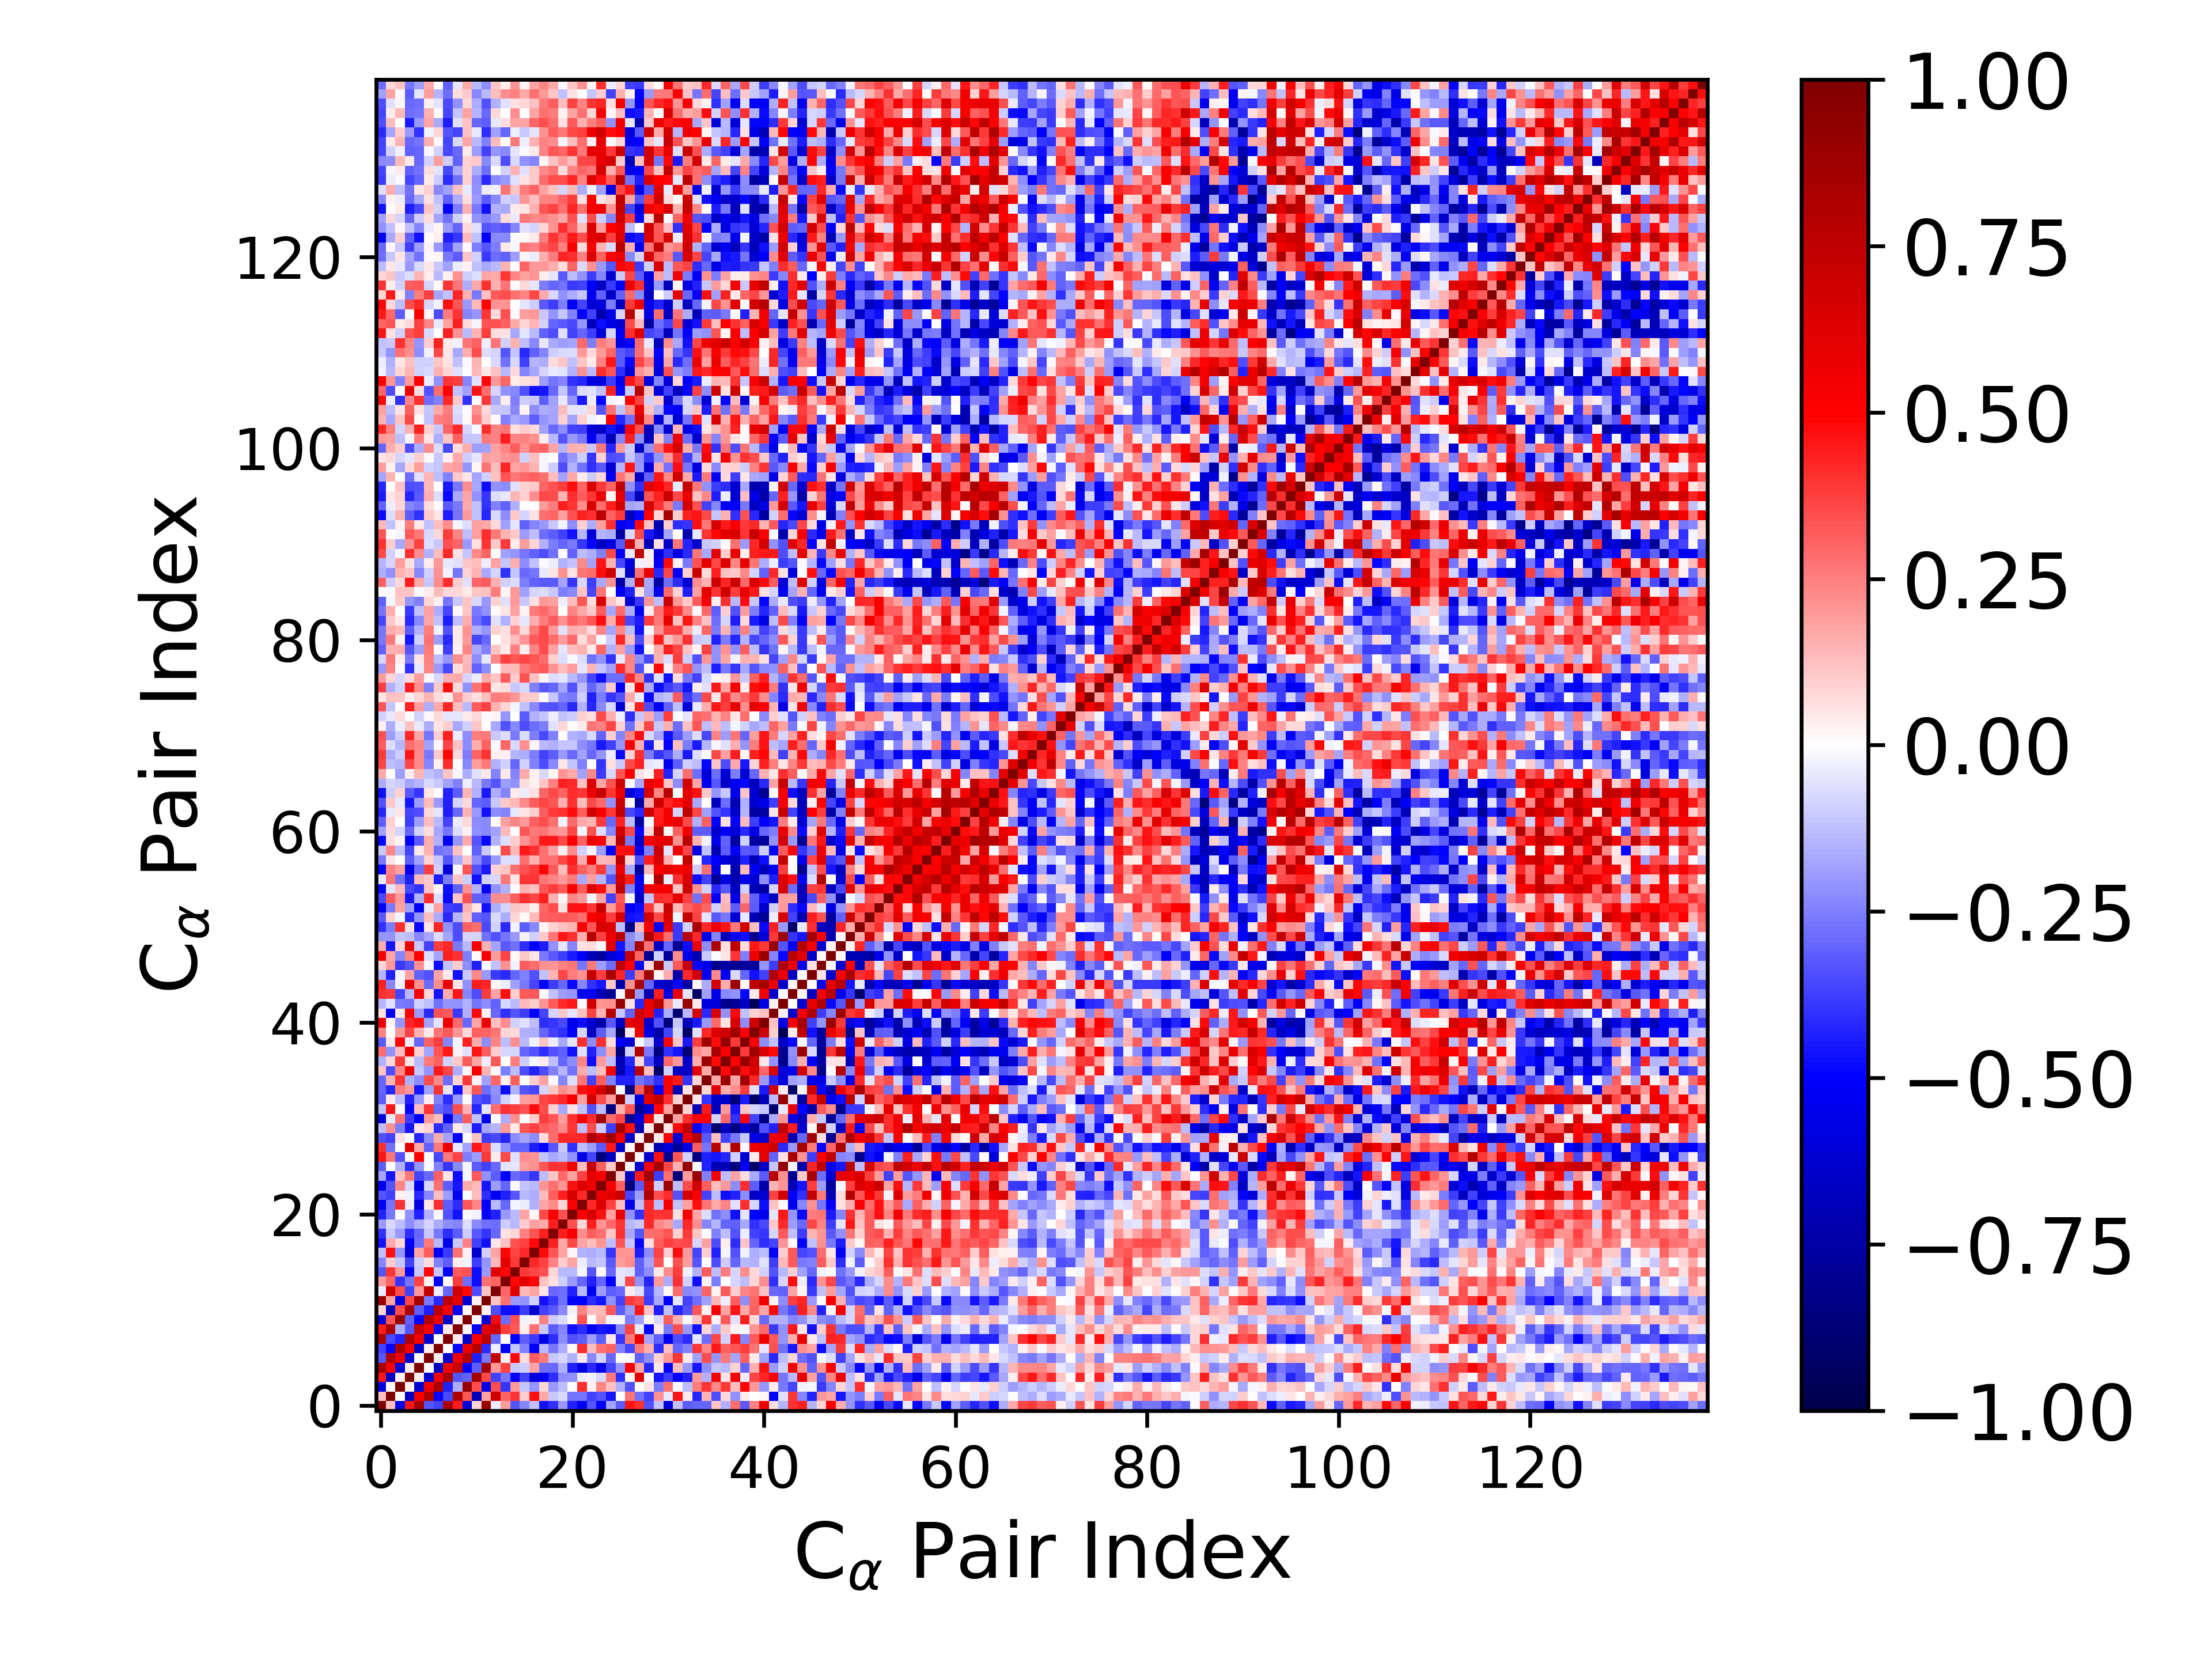

Data behind this chart, as committed beside it:
1.000000000000000000e+00, 1.209903879820601463e-01, -5.769802139969273380e-01, 4.581777699379958046e-01, 8.577765259241264539e-01, -3.285182169674973895e-01, -3.679983467361106486e-01, 8.236791772476257378e-01, 4.396903324140459812e-01, -6.034312299513483469e-01, 8.541595123088779884e-02, 8.837091190642170080e-01, -3.650569048523284732e-02, 1.877113657508001909e-01, -3.300512503794186814e-01, -2.421470439854289114e-01, -1.203599666468214424e-01, -4.625079628437974155e-01, -4.020218742056098638e-01, -2.027770129932741916e-01, -4.370349500428357681e-01, -5.172308034491200912e-01, -3.315588677264964534e-01, -5.085274764261997760e-01
1.209903879820601463e-01, 1.000000000000000000e+00, 1.414517470536512389e-02, -6.642632858913458671e-01, 5.212219437272163081e-01, 8.032783034201753658e-01, -4.849353732353436919e-01, -3.551583989007670583e-01, 8.118970274669811138e-01, 3.286235672841427702e-01, -6.902983815768093390e-01, 1.855362582825740014e-01, 6.750506170098322656e-01, 2.976744889999763943e-01, 3.936523964515957208e-01, 9.902337828345675330e-02, 4.655107172649886049e-01, 1.688381951788240076e-01, -1.077404620514038902e-01, -7.524744001458756604e-02, -2.688019483794407694e-01, -2.710469146607054625e-01, -3.695024302234085622e-01, -3.313417270900737566e-01
-5.769802139969273380e-01, 1.414517470536512389e-02, 1.000000000000000000e+00, 2.565242339366295352e-02, -6.299848606909440596e-01, 5.688292259593508149e-01, 8.196836765966012406e-01, -4.322967772369423201e-01, -1.638287574171007344e-01, 9.002510186365985101e-01, 3.447118418389996108e-01, -5.724535480579157065e-01, 3.438264243148114740e-01, -3.939032776130488855e-01, 2.014350753875558953e-01, -1.151725139914412388e-01, -2.100429598588556823e-01, 8.385757187100575938e-02, -1.961969564659476195e-01, -1.313526707808418126e-01, -4.002896146594713510e-03, 4.013085010508439798e-01, 3.070454428211938716e-02, 2.398838912468135298e-01
4.581777699379958046e-01, -6.642632858913458671e-01, 2.565242339366295352e-02, 1.000000000000000000e+00, 3.321217278533437206e-02, -6.262205132547881137e-01, 5.280766661505640336e-01, 8.277850041988321639e-01, -3.308943047486003208e-01, -3.080815163286057534e-01, 8.483616281214060306e-01, 3.588378088304982061e-01, -3.676788492486504079e-01, -2.686989175363865834e-01, -4.973122150741039471e-01, -3.678989328092180933e-01, -5.902797087980031776e-01, -5.278913366222198755e-01, -4.118953504896318285e-01, -2.202888607971922597e-01, -2.137912042395070100e-01, -3.459693554217553590e-02, -2.769051452172668210e-02, -7.788126531306423239e-02
8.577765259241264539e-01, 5.212219437272163081e-01, -6.299848606909440596e-01, 3.321217278533437206e-02, 1.000000000000000000e+00, -9.569883611158101072e-03, -6.662535896814585357e-01, 5.404094223130799790e-01, 7.162625912420427232e-01, -4.940322246909976678e-01, -3.185928183652864676e-01, 8.521538479603160132e-01, 1.978011258999929634e-01, 3.684259544628968874e-01, -1.038866080605446163e-01, -9.960407893239432708e-02, 1.796292697849947995e-01, -2.815849085656280670e-01, -2.927237457726928338e-01, -1.539640283550175459e-01, -4.333268218805269578e-01, -5.713497757722291182e-01, -4.189629190142741821e-01, -5.595536042005347932e-01
-3.285182169674973895e-01, 8.032783034201753658e-01, 5.688292259593508149e-01, -6.262205132547881137e-01, -9.569883611158101072e-03, 1.000000000000000000e+00, 3.162276041211035948e-02, -6.480306033169649371e-01, 5.318126525251876124e-01, 7.966425575663551584e-01, -4.405096169632973790e-01, -2.647928937154779283e-01, 7.308215403317670500e-01, 2.954066527840106329e-02, 4.789347805189186902e-01, 6.842038461975136210e-02, 3.125220472609993028e-01, 2.641718005422205029e-01, -1.078911877037138228e-01, -8.452725172451647229e-02, -1.509150722161677616e-01, 4.343246027797505182e-02, -2.284784617541272267e-01, -8.033083046213022882e-02
-3.679983467361106486e-01, -4.849353732353436919e-01, 8.196836765966012406e-01, 5.280766661505640336e-01, -6.662535896814585357e-01, 3.162276041211035948e-02, 1.000000000000000000e+00, 7.126919968988351152e-03, -4.872648767561102989e-01, 5.578698991022364995e-01, 7.680275747736190484e-01, -4.216599861557454032e-01, -3.493098871970147512e-02, -5.099236069530513893e-01, -1.097830797027785493e-01, -2.479672699989931006e-01, -5.031777392129817006e-01, -1.390631879648034919e-01, -2.601178412859588840e-01, -1.607860892401588027e-01, 1.549421600365862364e-02, 4.072528045005575081e-01, 1.297272787821633910e-01, 2.760322381037437212e-01
8.236791772476257378e-01, -3.551583989007670583e-01, -4.322967772369423201e-01, 8.277850041988321639e-01, 5.404094223130799790e-01, -6.480306033169649371e-01, 7.126919968988351152e-03, 1.000000000000000000e+00, 4.085147041576027427e-02, -6.499504516159885226e-01, 5.175386248162426872e-01, 7.623027020506475404e-01, -2.995172946482272947e-01, 5.556925772596059063e-03, -4.982291883621315365e-01, -3.192562683234335674e-01, -3.871034398557625655e-01, -5.678971726443352575e-01, -4.126480741417605236e-01, -2.232705610694973586e-01, -3.362194694144501894e-01, -3.172292672772477617e-01, -1.876267459577597718e-01, -3.159571462306672296e-01
4.396903324140459812e-01, 8.118970274669811138e-01, -1.638287574171007344e-01, -3.308943047486003208e-01, 7.162625912420427232e-01, 5.318126525251876124e-01, -4.872648767561102989e-01, 4.085147041576027427e-02, 1.000000000000000000e+00, 1.568720525286309425e-02, -5.118942808621336216e-01, 5.987920523772909398e-01, 6.821390472202474298e-01, 3.780939865036301861e-01, 3.268211984876294718e-01, 3.369578150362460139e-02, 2.755143068635548254e-01, -1.038374216683383561e-01, -3.133620382760740064e-01, -2.373822023146259785e-01, -4.669350688801264804e-01, -4.077064544583535732e-01, -5.336281955443041847e-01, -4.604443912936991845e-01
-6.034312299513483469e-01, 3.286235672841427702e-01, 9.002510186365985101e-01, -3.080815163286057534e-01, -4.940322246909976678e-01, 7.966425575663551584e-01, 5.578698991022364995e-01, -6.499504516159885226e-01, 1.568720525286309425e-02, 1.000000000000000000e+00, 1.124663732889004397e-02, -6.248823418522840845e-01, 4.916822566103060677e-01, -2.838743343467224900e-01, 3.385543612198333441e-01, -2.758282907591947525e-02, 2.538756476704941492e-02, 2.448241733087612726e-01, -1.003254751980890286e-01, -6.311796478160215662e-02, 1.233879248276730824e-02, 3.283399059015406629e-01, -6.524769838039896734e-03, 1.679298977418069438e-01
8.541595123088779884e-02, -6.902983815768093390e-01, 3.447118418389996108e-01, 8.483616281214060306e-01, -3.185928183652864676e-01, -4.405096169632973790e-01, 7.680275747736190484e-01, 5.175386248162426872e-01, -5.118942808621336216e-01, 1.124663732889004397e-02, 1.000000000000000000e+00, 2.386111608085285385e-02, -3.495870685439742553e-01, -4.762740994253043536e-01, -4.742758430337196685e-01, -3.781859724026639946e-01, -6.282914310141015646e-01, -3.674524308079296642e-01, -3.216651589105364306e-01, -2.315795500577284005e-01, -2.950592765391846228e-02, 2.346376123645672052e-01, 1.259828566672537287e-01, 1.402827773085015828e-01
8.837091190642170080e-01, 1.855362582825740014e-01, -5.724535480579157065e-01, 3.588378088304982061e-01, 8.521538479603160132e-01, -2.647928937154779283e-01, -4.216599861557454032e-01, 7.623027020506475404e-01, 5.987920523772909398e-01, -6.248823418522840845e-01, 2.386111608085285385e-02, 1.000000000000000000e+00, 1.168154503602419625e-01, 2.810449584844497695e-01, -1.966709058963359014e-01, -2.080581257005358065e-01, -9.047754245651949689e-02, -4.652867165405118466e-01, -3.956748122486881680e-01, -2.789884625357438863e-01, -4.881333315317909483e-01, -5.029053561293660435e-01, -4.129890586426915311e-01, -4.553196813332633930e-01
-3.650569048523284732e-02, 6.750506170098322656e-01, 3.438264243148114740e-01, -3.676788492486504079e-01, 1.978011258999929634e-01, 7.308215403317670500e-01, -3.493098871970147512e-02, -2.995172946482272947e-01, 6.821390472202474298e-01, 4.916822566103060677e-01, -3.495870685439742553e-01, 1.168154503602419625e-01, 1.000000000000000000e+00, 2.984526404142196498e-01, 6.112272979205041201e-01, 1.405143316654166585e-01, 1.725299076800461684e-01, 5.105023657160764894e-02, -2.925721654405680772e-01, -2.881649053313437570e-01, -4.336200119746032589e-01, -1.385527346883102251e-01, -5.279331186788153163e-01, -1.877769551744978838e-01
1.877113657508001909e-01, 2.976744889999763943e-01, -3.939032776130488855e-01, -2.686989175363865834e-01, 3.684259544628968874e-01, 2.954066527840106329e-02, -5.099236069530513893e-01, 5.556925772596059063e-03, 3.780939865036301861e-01, -2.838743343467224900e-01, -4.762740994253043536e-01, 2.810449584844497695e-01, 2.984526404142196498e-01, 1.000000000000000000e+00, 4.811764535892067429e-01, 5.974691078264082744e-01, 4.878185417643648436e-01, 1.173160742438970061e-01, 5.525189650413143277e-02, -9.507646775720654531e-02, -1.966977791277476628e-01, -3.037956019982326894e-01, -4.339918003032952054e-01, -2.982366684174897475e-01
-3.300512503794186814e-01, 3.936523964515957208e-01, 2.014350753875558953e-01, -4.973122150741039471e-01, -1.038866080605446163e-01, 4.789347805189186902e-01, -1.097830797027785493e-01, -4.982291883621315365e-01, 3.268211984876294718e-01, 3.385543612198333441e-01, -4.742758430337196685e-01, -1.966709058963359014e-01, 6.112272979205041201e-01, 4.811764535892067429e-01, 1.000000000000000000e+00, 3.869706028513953400e-01, 3.626296680924369076e-01, 3.424246742979143443e-01, 8.377159138130252369e-02, -1.354632706868270087e-01, -1.335702916258372230e-01, -1.853339560545767817e-02, -3.304951956689519688e-01, 1.394483028591525509e-02
-2.421470439854289114e-01, 9.902337828345675330e-02, -1.151725139914412388e-01, -3.678989328092180933e-01, -9.960407893239432708e-02, 6.842038461975136210e-02, -2.479672699989931006e-01, -3.192562683234335674e-01, 3.369578150362460139e-02, -2.758282907591947525e-02, -3.781859724026639946e-01, -2.080581257005358065e-01, 1.405143316654166585e-01, 5.974691078264082744e-01, 3.869706028513953400e-01, 1.000000000000000000e+00, 4.188276666773326218e-01, 3.711732002782381912e-01, 2.499065066761068654e-01, 9.924407818187080954e-02, 1.765911247572111153e-01, -3.644078362775950847e-02, -1.401128605293788243e-01, -1.108035945980566372e-01
-1.203599666468214424e-01, 4.655107172649886049e-01, -2.100429598588556823e-01, -5.902797087980031776e-01, 1.796292697849947995e-01, 3.125220472609993028e-01, -5.031777392129817006e-01, -3.871034398557625655e-01, 2.755143068635548254e-01, 2.538756476704941492e-02, -6.282914310141015646e-01, -9.047754245651949689e-02, 1.725299076800461684e-01, 4.878185417643648436e-01, 3.626296680924369076e-01, 4.188276666773326218e-01, 1.000000000000000000e+00, 4.772098768221629261e-01, 3.282503658640359423e-01, 1.812584840754450644e-01, 1.617595016866851462e-02, -1.496443281800631520e-01, -1.608644803326390871e-01, -1.328808127448591614e-01
-4.625079628437974155e-01, 1.688381951788240076e-01, 8.385757187100575938e-02, -5.278913366222198755e-01, -2.815849085656280670e-01, 2.641718005422205029e-01, -1.390631879648034919e-01, -5.678971726443352575e-01, -1.038374216683383561e-01, 2.448241733087612726e-01, -3.674524308079296642e-01, -4.652867165405118466e-01, 5.105023657160764894e-02, 1.173160742438970061e-01, 3.424246742979143443e-01, 3.711732002782381912e-01, 4.772098768221629261e-01, 1.000000000000000000e+00, 4.348586338673188778e-01, 1.705825608855179309e-01, 3.537032407137927215e-01, 1.780163253386486122e-01, 1.295296658798870126e-01, 2.073144019945235006e-01
-4.020218742056098638e-01, -1.077404620514038902e-01, -1.961969564659476195e-01, -4.118953504896318285e-01, -2.927237457726928338e-01, -1.078911877037138228e-01, -2.601178412859588840e-01, -4.126480741417605236e-01, -3.133620382760740064e-01, -1.003254751980890286e-01, -3.216651589105364306e-01, -3.956748122486881680e-01, -2.925721654405680772e-01, 5.525189650413143277e-02, 8.377159138130252369e-02, 2.499065066761068654e-01, 3.282503658640359423e-01, 4.348586338673188778e-01, 1.000000000000000000e+00, 4.397363606524003488e-01, 5.215343683465946123e-01, 2.231594464168814018e-01, 3.151952099128061957e-01, 2.751920018550802483e-01
-2.027770129932741916e-01, -7.524744001458756604e-02, -1.313526707808418126e-01, -2.202888607971922597e-01, -1.539640283550175459e-01, -8.452725172451647229e-02, -1.607860892401588027e-01, -2.232705610694973586e-01, -2.373822023146259785e-01, -6.311796478160215662e-02, -2.315795500577284005e-01, -2.789884625357438863e-01, -2.881649053313437570e-01, -9.507646775720654531e-02, -1.354632706868270087e-01, 9.924407818187080954e-02, 1.812584840754450644e-01, 1.705825608855179309e-01, 4.397363606524003488e-01, 1.000000000000000000e+00, 3.406123563635625184e-01, 7.850590358560165238e-02, 4.418074213127509697e-01, 2.051806525007709714e-01
-4.370349500428357681e-01, -2.688019483794407694e-01, -4.002896146594713510e-03, -2.137912042395070100e-01, -4.333268218805269578e-01, -1.509150722161677616e-01, 1.549421600365862364e-02, -3.362194694144501894e-01, -4.669350688801264804e-01, 1.233879248276730824e-02, -2.950592765391846228e-02, -4.881333315317909483e-01, -4.336200119746032589e-01, -1.966977791277476628e-01, -1.335702916258372230e-01, 1.765911247572111153e-01, 1.617595016866851462e-02, 3.537032407137927215e-01, 5.215343683465946123e-01, 3.406123563635625184e-01, 1.000000000000000000e+00, 5.079395448552964654e-01, 6.511449069236947551e-01, 4.642988611547524958e-01
-5.172308034491200912e-01, -2.710469146607054625e-01, 4.013085010508439798e-01, -3.459693554217553590e-02, -5.713497757722291182e-01, 4.343246027797505182e-02, 4.072528045005575081e-01, -3.172292672772477617e-01, -4.077064544583535732e-01, 3.283399059015406629e-01, 2.346376123645672052e-01, -5.029053561293660435e-01, -1.385527346883102251e-01, -3.037956019982326894e-01, -1.853339560545767817e-02, -3.644078362775950847e-02, -1.496443281800631520e-01, 1.780163253386486122e-01, 2.231594464168814018e-01, 7.850590358560165238e-02, 5.079395448552964654e-01, 1.000000000000000000e+00, 4.211507343715619744e-01, 6.253164121696348499e-01
-3.315588677264964534e-01, -3.695024302234085622e-01, 3.070454428211938716e-02, -2.769051452172668210e-02, -4.189629190142741821e-01, -2.284784617541272267e-01, 1.297272787821633910e-01, -1.876267459577597718e-01, -5.336281955443041847e-01, -6.524769838039896734e-03, 1.259828566672537287e-01, -4.129890586426915311e-01, -5.279331186788153163e-01, -4.339918003032952054e-01, -3.304951956689519688e-01, -1.401128605293788243e-01, -1.608644803326390871e-01, 1.295296658798870126e-01, 3.151952099128061957e-01, 4.418074213127509697e-01, 6.511449069236947551e-01, 4.211507343715619744e-01, 1.000000000000000000e+00, 5.668315330849995615e-01
-5.085274764261997760e-01, -3.313417270900737566e-01, 2.398838912468135298e-01, -7.788126531306423239e-02, -5.595536042005347932e-01, -8.033083046213022882e-02, 2.760322381037437212e-01, -3.159571462306672296e-01, -4.604443912936991845e-01, 1.679298977418069438e-01, 1.402827773085015828e-01, -4.553196813332633930e-01, -1.877769551744978838e-01, -2.982366684174897475e-01, 1.394483028591525509e-02, -1.108035945980566372e-01, -1.328808127448591614e-01, 2.073144019945235006e-01, 2.751920018550802483e-01, 2.051806525007709714e-01, 4.642988611547524958e-01, 6.253164121696348499e-01, 5.668315330849995615e-01, 1.000000000000000000e+00
-1.785314881724698599e-01, -4.553648288531240707e-01, 1.176474122297266472e-01, 2.578683442495687261e-01, -3.608833732210577350e-01, -2.932990372363045717e-01, 3.108478147180964712e-01, 5.371535975542719027e-02, -4.745152495731827513e-01, -1.586754862900804919e-02, 3.226943454199341921e-01, -2.132211152051033398e-01, -3.142530828307218971e-01, -4.988994580946687352e-01, -2.910654319214329711e-01, -3.239406627842302822e-01, -3.954291670888362975e-01, -1.314346658939636592e-01, 1.141453127865121875e-01, 2.927167937965560740e-01, 1.842490128680428219e-01, 3.680009147611031373e-01, 5.957823339443421018e-01, 5.388811681290937017e-01
-3.182735218842945302e-01, -2.519982925765443943e-03, -1.501892835247775615e-01, -4.125460260813719748e-01, -2.092776712110290260e-01, -5.332321668457960101e-03, -2.434425727203570478e-01, -3.919196462449877627e-01, -2.311708002545121432e-01, -1.913282346667724565e-02, -3.130768946296199617e-01, -3.705508363967368046e-01, -2.925917509676161377e-01, -5.219781998365091019e-02, -4.920002584140554386e-02, 1.875805070926052365e-01, 2.124329399554792941e-01, 3.329722973581198397e-01, 4.044168908931201623e-01, 3.962422546162583936e-01, 5.582622045767616781e-01, 1.308563978391507066e-01, 7.062807396328026899e-01, 3.061194758078324973e-01
4.552909886355208657e-01, 2.690772736428219125e-01, -3.437187598462845273e-01, 8.913253713177051590e-03, 5.150210153195032836e-01, -8.134250098189011596e-03, -3.610594832118361186e-01, 2.644117725716335077e-01, 3.708421887461837985e-01, -2.554664335916427831e-01, -1.918258287807158013e-01, 3.848995212499268237e-01, 3.267791115202878238e-02, 3.533036702546248353e-01, -5.954111176014161011e-02, 2.242258188622152926e-01, 2.050962119177533460e-01, -1.143807678772381514e-01, -1.704229861978341642e-01, -1.375669658440150100e-01, -2.115113347316359693e-01, -5.648829610234614718e-01, -3.624964786298675024e-01, -8.690599424196575606e-01
4.007133848090596029e-01, -2.785485554671350283e-01, -3.394190533688713936e-03, 6.108903277841403190e-01, 1.656894826789871988e-01, -3.069416984066232756e-01, 2.619822002411315021e-01, 5.652054582363468249e-01, -4.635886887082658198e-02, -1.814249945891893423e-01, 4.474063790549069330e-01, 3.475283296037348091e-01, -6.732278963708070163e-02, -2.141571144615695976e-01, -3.085947752346198114e-01, -3.093136133173304825e-01, -4.386133660479513141e-01, -4.887958405228404746e-01, -3.351317555412173799e-01, -1.050700143863011887e-01, -3.996666812609907526e-01, -1.315347846542138655e-01, -1.928804623369306526e-01, -3.237023004131785453e-01
-3.399051771105180419e-01, -3.717773945428552440e-01, 6.021226912913891366e-02, -2.853013386104935947e-03, -4.296756527589071228e-01, -2.188634858192498867e-01, 1.618978849395835695e-01, -1.763590438721288900e-01, -5.063918249419927520e-01, 1.214186585915116683e-02, 1.139395167368018186e-01, -3.787064388454277619e-01, -3.581476390722816983e-01, -4.283545173291383179e-01, -2.204308246956007133e-01, -1.750948727857208065e-01, -2.224650854124069210e-01, 6.846809651523853846e-02, 2.889743576423751681e-01, 4.201045613479931218e-01, 4.165661440264350479e-01, 4.149757184132145116e-01, 8.063326859238018063e-01, 6.714635054241113732e-01
-1.218935104711763584e-01, 2.138604568430761965e-01, -2.569605072314692373e-01, -4.591646776421509646e-01, 5.183342171037919055e-02, 9.063661878981933706e-02, -4.107254251603895678e-01, -3.113329559582430073e-01, 3.926114966391520272e-02, -7.407609573082121757e-02, -4.382469338262136027e-01, -1.713961256328466187e-01, -1.462843806813608205e-01, 1.980990405282629929e-01, 3.929725650013232013e-02, 3.293836686097684208e-01, 3.696673492895695690e-01, 3.177989988970207902e-01, 2.907670625460344604e-01, 2.282922705996239809e-01, 3.919671941658071090e-01, -1.272916586993045052e-01, 3.479383857892169862e-01, -1.000506339433652192e-01
-5.997180495148733970e-01, -4.004487617006976391e-02, 2.785979377820810288e-01, -3.752727366427661693e-01, -5.049466422702515445e-01, 1.978266520955224428e-01, 1.295217435306753595e-01, -5.509127857924353000e-01, -2.648666996670199225e-01, 3.187723745851699930e-01, -1.194791438145952900e-01, -5.164129467433383747e-01, 1.040582540274125403e-02, -1.629082485114902723e-01, 2.263401796869863314e-01, 1.795452852838765490e-04, 9.967808263639048316e-02, 3.788725422433731338e-01, 3.336463454854748933e-01, 1.917811181085145034e-01, 4.022926426853574156e-01, 5.247531689511466535e-01, 4.071443410580160571e-01, 8.699124370167559128e-01
-1.185469220173487742e-01, 4.586567815024402694e-01, -1.531665889030022105e-02, -4.901044915023736182e-01, 1.254981506989627515e-01, 3.959444568900923889e-01, -2.972959641899033389e-01, -3.515504915354837889e-01, 3.504523535777616106e-01, 1.561423374746231663e-01, -4.250397408460699911e-01, -5.059009022629697150e-02, 2.872265090841075730e-01, 4.052235835290547983e-01, 3.759253053215245166e-01, 3.405886669522028010e-01, 4.732350456941855077e-01, 3.491210415376182485e-01, 9.008535527124959807e-02, -1.713869965409387242e-01, 6.063151870977663560e-02, -1.211375684643281325e-01, -3.424513505044419204e-01, -1.321624734069590523e-01
-3.197062433601300380e-01, 4.177190655116244655e-02, -1.295259464005202032e-01, -4.327715025095616452e-01, -1.957210034303870916e-01, 3.619393416227546789e-02, -2.440236354979581079e-01, -4.071324206795291500e-01, -1.989291677416163417e-01, 1.303685579667578955e-02, -3.430929835464140432e-01, -3.685266009422538125e-01, -2.277171515893490761e-01, -8.661977754790875506e-02, -2.777923509210711642e-02, 1.890256445458517176e-01, 1.957755991277631002e-01, 3.638207939596518337e-01, 3.888136418045339826e-01, 4.171141824969969436e-01, 5.270058476598831199e-01, 1.852824232272095306e-01, 6.589077329910141279e-01, 3.513257202787369304e-01
-2.973944289545319419e-01, -4.239875647186322483e-01, 2.527648356254836304e-01, 2.021837475584620514e-01, -4.553172417827688334e-01, -1.837422640638338434e-01, 3.942695434613605610e-01, -5.311006454902580942e-02, -4.616086411799866784e-01, 1.147563947805758516e-01, 3.333091463240740460e-01, -2.863128068571008100e-01, -2.158552024269995984e-01, -4.719977585496775707e-01, -1.561799746641485409e-01, -3.348911688728724023e-01, -3.629537232658820445e-01, -8.173601253012527379e-02, 1.098010189355177330e-01, 2.265195888649421396e-01, 1.725477016695840526e-01, 4.660514792540835782e-01, 4.990605000005883807e-01, 6.832399208507967669e-01
-2.974310401700803741e-01, 1.439441085628922756e-01, 3.930022817931636547e-01, -1.535135743816685994e-01, -2.225628111323971758e-01, 3.456607424816972585e-01, 2.329200777726151694e-01, -2.843915859101183163e-01, 8.172782064716588302e-02, 3.885484996908886157e-01, 2.502023197323027456e-02, -1.860558579396253409e-01, 3.036343955970306485e-01, 2.781371729782463470e-02, 3.195950704288105793e-01, -5.016501281407259073e-03, 1.009576265361637609e-01, 1.863373745226402090e-01, -1.476230220947976832e-02, -2.401222002086258744e-01, -6.825438397960192916e-02, 2.705130513307703599e-01, -3.727633806820141449e-01, 3.167163231405476509e-01
1.153901590587148168e-01, -3.474457057454746201e-01, 2.299532117495770855e-01, 5.392674446050803594e-01, -1.118119040920284302e-01, -2.100883113294919335e-01, 4.519969478982542310e-01, 3.604342581286187341e-01, -1.601347621413324318e-01, 1.681063361769192729e-02, 5.193060392278420201e-01, 1.407533807424830585e-01, 1.725501674866612364e-02, -2.507722510015588102e-01, -1.285988279698712933e-01, -3.504458615365113605e-01, -4.346707177540196643e-01, -3.458673609349179889e-01, -2.474615699594784057e-01, -1.408010948146327657e-01, -2.792581528208604169e-01, 1.671025823222012097e-01, -1.296739353621878532e-01, 1.289973730743386726e-01
-1.491634401692722711e-01, 7.695432454956040169e-02, 3.894466566256126749e-01, 4.886614462501637918e-02, -1.401051548432973026e-01, 2.595867294147380933e-01, 3.095234047523896526e-01, -8.724344880246796829e-02, 1.071961033256589313e-01, 3.256505213813012389e-01, 1.722736056044847641e-01, -3.852449016160092859e-02, 3.222067792269200925e-01, 7.438965370284792919e-03, 2.514170305216626988e-01, -1.002889319597217305e-01, -1.564515504322921274e-02, 3.414493520370551899e-02, -1.322177721499847580e-01, -3.025810651746138613e-01, -2.199762497970767783e-01, 2.386556238751452730e-01, -4.762441479309877379e-01, 2.025763002159811643e-01
2.820397295659045067e-01, -2.162639958753181935e-01, 1.325637970331513260e-01, 5.356979853842136485e-01, 8.658945539766654820e-02, -1.736275060272778337e-01, 3.309216813487331210e-01, 4.521033358519679912e-01, 2.986781932223497513e-02, -5.740569090265870006e-02, 4.553529650254052319e-01, 3.126533884735582247e-01, 9.479232559627939758e-02, -7.932271335145134328e-02, -8.245395754336183602e-02, -3.025476168471529226e-01, -3.435780312480360976e-01, -4.128082674746469949e-01, -3.387095158203676792e-01, -3.069782098750211130e-01, -4.638593628855189333e-01, -5.547818412692469975e-02, -4.348623447258838093e-01, -2.249535825385982346e-01
-3.205929858950711253e-01, 4.001594814141533341e-02, 4.876134458797397042e-01, -3.310513543023464039e-02, -3.016642752170998754e-01, 3.065904108783206738e-01, 3.758509596564106880e-01, -2.352220234194147275e-01, -1.873749922985048361e-02, 4.352446605842785754e-01, 1.711398016960193613e-01, -2.222892272664775126e-01, 2.414674101421665775e-01, -1.255832078999271906e-01, 2.201092268920639416e-01, -1.348024445738119359e-01, -2.472150302087956428e-02, 1.115187808467677788e-01, -3.282140403843471915e-02, -1.662478655607308731e-01, -5.082660242716647431e-02, 4.121964948360472558e-01, -2.261736886893607468e-01, 4.105239667256325165e-01
2.439962066596714496e-01, 6.801369701515970131e-03, 1.981324196558118811e-01, 3.666466178776708884e-01, 1.489275913583079369e-01, 4.575251539172247445e-02, 2.665919130679363369e-01, 3.203160138751864894e-01, 2.084104286806060802e-01, 7.083473629827738427e-02, 3.109494421148653598e-01, 2.971761375641329139e-01, 2.670935576270971334e-01, 7.817663943403591054e-02, 7.246703426087265643e-02, -1.561845866640975689e-01, -1.610615810673190484e-01, -2.981506272153045534e-01, -3.682578340169265219e-01, -4.061007698543724342e-01, -4.969210690536855490e-01, -8.570770155069286356e-02, -6.585782683092586964e-01, -3.187342684103107726e-01
5.742952924332676012e-01, 1.763305242596326095e-02, -2.063439883331943947e-01, 4.227168197132008531e-01, 4.660774628551750953e-01, -1.847132522241395347e-01, -4.999754012007125853e-02, 5.652969288256265434e-01, 2.947098859989397135e-01, -2.924491113106661988e-01, 1.793192897100066574e-01, 5.537589474003163925e-01, 1.240512719796286328e-01, 2.210181128880633894e-01, -8.840837721374450453e-02, -6.007587260215137975e-02, -1.322657265639586577e-01, -4.139321609207360364e-01, -3.924437626192994744e-01, -3.550248818484950108e-01, -5.348607900846481522e-01, -4.730262921230498074e-01, -6.217121044453839396e-01, -7.361226651308505620e-01
6.220936572832959366e-02, -5.199082427851808852e-01, 4.467541882131174924e-02, 4.942576547895836114e-01, -2.015030535660218558e-01, -4.191631763392543730e-01, 3.421085543676289364e-01, 3.246130189849597003e-01, -3.903418853891467699e-01, -1.500280407526496385e-01, 4.842349412884382476e-01, 2.524280203109290077e-02, -2.943144874675142075e-01, -4.004645878152409133e-01, -3.331523920332288280e-01, -3.781592806537854567e-01, -4.974168451801056490e-01, -3.642251155561451181e-01, -8.486231434099662796e-02, 1.074701576086413285e-01, -5.327423543897084196e-02, 1.222949098793464223e-01, 3.722503506474743595e-01, 1.439407146925769099e-01
-1.468995413081870260e-01, -5.685608082896651677e-02, -2.609250966253697790e-01, -2.720596852146440758e-01, -8.968490560837570624e-02, -1.326444656487887619e-01, -2.750660084596110444e-01, -2.078980879213930266e-01, -2.137748060435611663e-01, -1.547596337350531093e-01, -2.658025554089499254e-01, -2.194399585126202423e-01, -3.072650168118885028e-01, -8.143084006962103549e-02, -1.365496124064786154e-01, 1.391082022121099826e-01, 9.627987002657131810e-02, 2.093672406955685572e-01, 3.210965773022566028e-01, 4.171163338327721903e-01, 4.457527316040280629e-01, 8.626712518182628672e-03, 6.679866950043560347e-01, 2.065630880221809851e-01
4.039116901009706662e-01, 3.847061634338461156e-01, -3.669360189495360358e-01, -1.359463036660181201e-01, 5.376831724115691546e-01, 7.878995959373159830e-02, -4.584021098158252983e-01, 1.608834744707878794e-01, 4.600073530599735339e-01, -2.406876118485234139e-01, -3.491222525817643252e-01, 3.755785429208424731e-01, 1.737249718479837446e-01, 4.748236087683006534e-01, 1.004913527759625086e-01, 3.216888750461435742e-01, 3.205330206069153531e-01, 1.410768419125247447e-02, -1.214748846750568351e-01, -1.901440135866333259e-01, -2.083567356802376314e-01, -5.350726713397850887e-01, -5.085741647172159485e-01, -6.934181519619028178e-01
4.298800375185021228e-01, -2.369119672422954626e-01, -2.667921925462346522e-02, 5.949613258939361327e-01, 2.121444333536759708e-01, -2.882047207139987743e-01, 2.263275197068637112e-01, 5.771621334324521513e-01, 5.160090210154084922e-02, -2.118574642022605925e-01, 4.379667394427833593e-01, 4.225810642909482162e-01, 2.115035725393478797e-02, -3.547839789835888907e-02, -1.800675794269957775e-01, -2.608995139580616018e-01, -3.606074446907370223e-01, -4.999327772018987703e-01, -3.796876182292817092e-01, -2.963044975727546215e-01, -4.822477913820547024e-01, -2.365478238400282873e-01, -4.039777261013295373e-01, -4.547111350202011626e-01
-1.449714983157137926e-01, -4.374787215675857710e-01, -1.585599081653713341e-02, 1.842794807287989889e-01, -3.063333621462515644e-01, -3.383680825670755121e-01, 1.762613529412696556e-01, 4.026087804358789712e-02, -4.670247915261439564e-01, -1.060267658855408718e-01, 2.332927906227728054e-01, -2.014998945486105586e-01, -3.837414631442169766e-01, -4.211809333840582092e-01, -3.004442969191079005e-01, -2.487337339186584673e-01, -3.418436401217644915e-01, -1.185699979121356690e-01, 1.461937193274946145e-01, 3.603137011711819437e-01, 2.502319033144332905e-01, 2.168148654147846743e-01, 7.217368712400046293e-01, 3.755029289632677014e-01
7.823294508895378696e-02, 2.005236730584171734e-01, -3.875507310379326942e-01, -3.321132885931949996e-01, 2.141940793297447410e-01, -2.018354034049871931e-02, -4.759447021975584113e-01, -1.190835984619776633e-01, 9.686898771323279589e-02, -2.211469598274916626e-01, -4.322148752701374663e-01, 5.417365943521191239e-03, -1.236396438132290332e-01, 2.121603222646246401e-01, -2.913237387302296949e-02, 3.199516992415689098e-01, 2.830975175305572855e-01, 2.151796635865070306e-01, 2.064202112604084371e-01, 2.447662792063411696e-01, 2.675854527370777891e-01, -2.679692085648194277e-01, 2.612739006304855560e-01, -1.909924797465896162e-01
5.281993872186412364e-01, 1.721483324598547804e-01, -2.370388709040333053e-01, 2.392369196475351012e-01, 5.096994049498264623e-01, -6.354511935501371001e-02, -1.759742710540237176e-01, 4.360861499787511697e-01, 3.987706266303198688e-01, -2.549977914137102619e-01, 8.316063211478597061e-03, 5.182810430413282710e-01, 1.908616425058377031e-01, 3.600351898836423592e-01, 1.271290347456756516e-02, 1.042998784338500379e-01, 5.127859129346149653e-02, -2.586598989658385750e-01, -3.226260105108650911e-01, -3.826676805049410990e-01, -4.453993003408319162e-01, -5.090467933817474089e-01, -6.919004264462549347e-01, -7.679797721442248593e-01
1.616059042327979423e-01, -4.580185565384817248e-01, 8.244648674199706040e-02, 5.711964068243076120e-01, -1.051434998226830203e-01, -3.703910693459542269e-01, 3.769632367323980104e-01, 4.174414569873179381e-01, -2.628645957157165203e-01, -1.329154548989167073e-01, 5.300542101381157112e-01, 1.487302183830696567e-01, -1.724466638723885226e-01, -3.236160968943695981e-01, -2.740170425649395836e-01, -4.080250590574223679e-01, -5.013059926935014010e-01, -4.433707581047252599e-01, -2.122474057324849894e-01, -5.258660206058186209e-02, -2.393518775866980974e-01, 5.595125302255146010e-02, 6.796418904080379908e-02, -1.062973260487510424e-02
-2.104455619595185789e-01, -2.031816460915297495e-01, -1.147269158299342728e-01, -1.297905597605303607e-01, -2.317082562707749593e-01, -1.769229638400160176e-01, -6.946770852535533169e-02, -1.723597940364512138e-01, -3.464326938370670961e-01, -7.893803302645067965e-02, -7.922796007746511771e-02, -2.787438696957930673e-01, -3.370103792702128787e-01, -2.708855162450961584e-01, -1.960419744243571960e-01, -2.923551541196461531e-02, -8.887916956666806756e-02, 1.039375006969331383e-01, 2.676792786921429190e-01, 4.569309787366112596e-01, 4.040672377077285105e-01, 1.633060341869338183e-01, 7.757338575129109071e-01, 3.725542321041451777e-01
-4.012283894033488729e-01, -2.507415871625156001e-01, 4.053707775050672257e-01, 5.640483028765756052e-02, -4.810826052150141696e-01, 4.853797516564700015e-02, 4.244048613032558315e-01, -2.130543740253521556e-01, -3.446053734478226049e-01, 3.082801117862076223e-01, 2.842149361995742196e-01, -3.529426556535850690e-01, -9.335433070035711878e-02, -4.166527442155250616e-01, -2.995923992077705739e-02, -3.157372350464437427e-01, -2.280529879445539199e-01, 1.954399618718475479e-02, 8.690334548703149142e-02, 1.200866078319885039e-01, 1.425757925581096486e-01, 5.141526513463771098e-01, 3.352293648439928497e-01, 6.430896087467857791e-01
-3.280790907602644246e-01, 8.733406347480569820e-02, -1.782397892406797565e-02, -4.178832288569000464e-01, -2.108067155566204776e-01, 1.267002626644781194e-01, -1.626524233381823892e-01, -4.187331708909639572e-01, -1.421104167494230963e-01, 1.108675224145228427e-01, -3.123413370658554844e-01, -3.312564090100429959e-01, -7.646407466198808234e-02, -1.640548487700508040e-01, 7.859243748925490158e-02, 1.077260463218370629e-02, 1.372936177672657854e-01, 3.080654801845754132e-01, 3.133254811905532011e-01, 3.249877074561899337e-01, 3.188499533453051371e-01, 2.845304478211652111e-01, 5.205848654599456449e-01, 5.758033515188316631e-01
-5.303988021740335679e-01, -2.646037667112163261e-01, 1.829459506405991809e-01, -1.812694999968853249e-01, -5.292367736921651522e-01, -4.067870156933694331e-02, 1.804667068258750673e-01, -3.807850559741646213e-01, -3.979118972266532661e-01, 1.534193669463956855e-01, 4.826438061191994089e-02, -4.674206491597638902e-01, -1.566258995320055081e-01, -8.210863153212871746e-02, 1.118024820078188514e-01, 9.712244995320760965e-02, 3.604308028682103732e-02, 3.045855315187289691e-01, 3.499694287384657043e-01, 5.631911534318954915e-02, 4.669832105816056900e-01, 4.684627751950035668e-01, 3.906399520531232961e-01, 7.099866441341536882e-01
-3.561795804305373792e-01, 3.148965613753806347e-01, 2.007878304540316183e-01, -4.577148492939284163e-01, -1.522167547356617912e-01, 4.091020835457376825e-01, -6.265935023463176101e-02, -4.779348356287531630e-01, 1.113952870163709280e-01, 3.437284761897881902e-01, -3.083360827643263913e-01, -3.190783436805790796e-01, 2.201093709770801932e-01, 2.209221098141005979e-01, 3.161118490218001176e-01, 4.038344970931679878e-01, 3.624076489362324516e-01, 4.318466928799024607e-01, 1.517033277338253050e-01, 1.755235133287719185e-02, 2.384521033935911027e-01, 2.028074650216716013e-01, -2.309619908688234635e-02, 1.771585309315301948e-01
-4.828991584555611949e-01, -4.949434951928172177e-02, 1.359888687347133862e-01, -3.568513766103317275e-01, -4.052114248151326703e-01, 1.114677864251027856e-01, 2.215387957187176307e-02, -4.756210720515430257e-01, -3.064348579571190001e-01, 2.173779365619010473e-01, -1.422982847394987649e-01, -5.073190300137194741e-01, -2.185131297011091711e-01, -1.519274620640007900e-01, 1.547901306422573694e-03, 1.555493366769205021e-01, 1.209554833669409524e-01, 3.313370285385054959e-01, 3.817597455555660213e-01, 3.221467832847491053e-01, 5.369682335085963487e-01, 3.153553631372417176e-01, 6.311132359482712895e-01, 4.738060139309031027e-01
-3.945245129118815641e-02, 2.672935904968054555e-01, -2.799435025954480349e-01, -4.335827787845740744e-01, 1.392546383356896289e-01, 1.067533867440685347e-01, -4.406910183012884286e-01, -2.536954040907449248e-01, 1.152246588088031709e-01, -9.643695177260738771e-02, -4.675247615814175361e-01, -9.304028111292352021e-02, -7.483014269861229528e-02, 2.591478749952785821e-01, 5.111989025213861670e-02, 3.974871511686590142e-01, 3.963541210541053350e-01, 2.716852942590345932e-01, 2.402016229165519767e-01, 1.993420285664088132e-01, 2.631008483738742632e-01, -1.648809753996381688e-01, 1.896026580143647944e-01, -1.470307247977928056e-01
-4.952273350602006130e-01, 2.385160909869032397e-01, 1.826997705157935858e-01, -5.562767460200169767e-01, -2.878050935564855362e-01, 3.696382366154276622e-01, -8.625475450033935620e-02, -6.047504113162266437e-01, -1.916264951377385367e-02, 3.344769559523342317e-01, -3.429279464465210814e-01, -4.499979139008654094e-01, 9.291826012711061622e-02, 1.099855704633835862e-01, 2.780455198645612747e-01, 3.395843150321609660e-01, 3.767447846390746258e-01, 4.896393713474607168e-01, 3.251756862119877800e-01, 1.304344688466830549e-01, 4.128694584679088453e-01, 3.053008350952716166e-01, 2.520687084995154037e-01, 3.835575872786509133e-01
-2.623264291499117218e-01, 5.118011006777838795e-02, -6.057926904446575729e-03, -3.156632200031672109e-01, -1.807100873038784694e-01, 9.217879876632195657e-02, -1.115014263644288212e-01, -3.348834354969422167e-01, -1.627431443433299263e-01, 1.105031480560175333e-01, -2.293984316732394224e-01, -3.523908472225385502e-01, -1.959216651411040677e-01, -6.270389154793341857e-02, -6.635109106507804111e-02, 2.765584696778721763e-01, 1.488613569031685679e-01, 2.811574731697146778e-01, 2.796731309341164429e-01, 3.596935428859909245e-01, 4.447780624070831190e-01, 1.566576844987030703e-01, 5.483733533702901397e-01, 1.371669044265082793e-01
-1.070495214745149498e-01, 2.272415846616253343e-01, -1.261564534784394287e-01, -3.639899045296265401e-01, 4.643487162029913407e-02, 1.518632473602680999e-01, -2.782215873817900365e-01, -2.576959295034951247e-01, 1.223065171312581051e-01, 1.641398229087041296e-03, -3.079111650074483064e-01, -1.072771375185586629e-01, -1.076151303213241858e-03, 3.481550292860399742e-01, 1.367028838977107641e-01, 4.514638913794800090e-01, 3.987411919069833721e-01, 2.737361157498440778e-01, 1.867525966548021221e-01, 2.935389715853558082e-02, 2.211749577830124658e-01, -8.803403232340173412e-02, 1.748676060340713379e-02, -1.894145475915681998e-01
-4.800066482043650051e-01, 6.911505402666000275e-02, 2.571742855563185354e-02, -5.138362847641656517e-01, -3.267517789695260078e-01, 1.605150229727050626e-01, -1.509383438099149433e-01, -5.526268912175350545e-01, -2.080467960885799827e-01, 1.676631600220341023e-01, -3.328573296596807896e-01, -4.827152167212608314e-01, -1.517888077466935937e-01, -6.388884921014063856e-02, 9.671102878400751612e-02, 2.097280155285075054e-01, 2.760962005055236368e-01, 4.521274497946999316e-01, 4.476192153788168260e-01, 3.569071284492038587e-01, 5.233548006081472082e-01, 3.078687456076252271e-01, 5.591492959804690299e-01, 4.970196894508912555e-01
-1.805120300750573947e-01, 7.745188923041358697e-02, -8.179431117478748459e-02, -3.018611466676904831e-01, -8.950168529087659808e-02, 6.772418808513942790e-02, -1.777815352755189038e-01, -2.696791129108352392e-01, -6.749434951968259766e-02, 2.597406387888804777e-02, -2.166045610068762228e-01, -2.315947853158680236e-01, -1.805190709121611559e-01, 1.391494883987741960e-01, -5.118148584604230574e-04, 3.291760356974423596e-01, 2.641606420935549426e-01, 2.683845892934294541e-01, 2.203828579804218979e-01, 1.973437997806465061e-01, 3.668183875384127823e-01, -2.240122114337438422e-02, 3.414425234980474899e-01, -6.799886428589579923e-02
... 78 more rows
